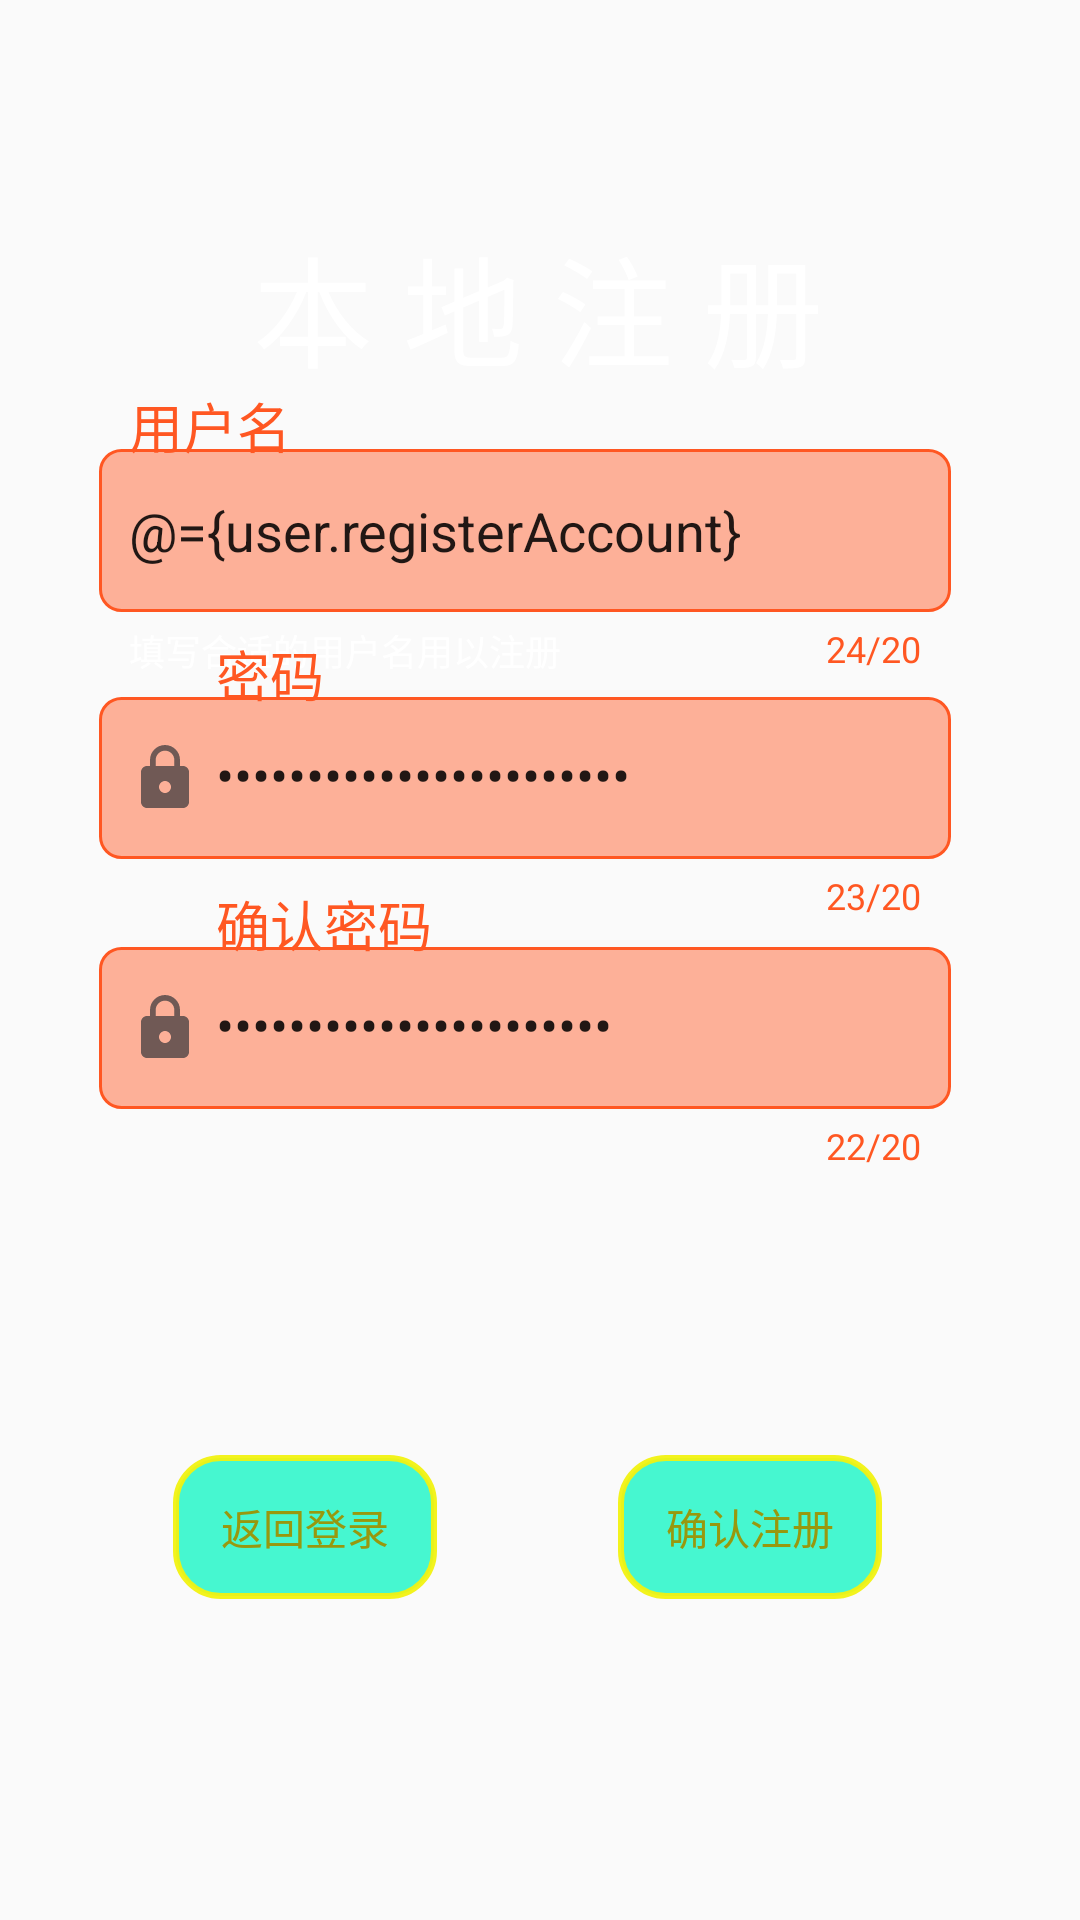

Reconstruct the res/layout file that produces this screen, plus the resources it refers to.
<!-- AndroidManifest.xml: application theme Theme.TODOList -->
<!-- res/layout/fragment_entrance_register.xml -->
<?xml version="1.0" encoding="utf-8"?>

<layout xmlns:android="http://schemas.android.com/apk/res/android"
    xmlns:app="http://schemas.android.com/apk/res-auto"
    xmlns:tools="http://schemas.android.com/tools">

    <data>
        <variable
            name="user"
            type="com.example.todolist.databeans.user.AccountData" />
        <variable
            name="vm"
            type="com.example.todolist.viewmodels.AccountDataViewModel" />
    </data>

    <androidx.constraintlayout.widget.ConstraintLayout
        android:layout_width="match_parent"
        android:layout_height="match_parent"
        android:background="@drawable/img"
        android:orientation="vertical">

        <androidx.constraintlayout.widget.Guideline
            android:id="@+id/guideline10"
            android:layout_width="wrap_content"
            android:layout_height="wrap_content"
            android:orientation="horizontal"
            app:layout_constraintGuide_percent="0.49" />

        <androidx.constraintlayout.widget.Guideline
            android:id="@+id/guideline4"
            android:layout_width="wrap_content"
            android:layout_height="wrap_content"
            android:orientation="horizontal"
            app:layout_constraintGuide_percent="0.36" />

        <androidx.constraintlayout.widget.Guideline
            android:id="@+id/guideline5"
            android:layout_width="wrap_content"
            android:layout_height="wrap_content"
            android:orientation="horizontal"
            app:layout_constraintGuide_percent="0.46" />

        <androidx.constraintlayout.widget.Guideline
            android:id="@+id/guideline2"
            android:layout_width="wrap_content"
            android:layout_height="wrap_content"
            android:orientation="horizontal"
            app:layout_constraintGuide_percent="0.33" />

        <androidx.constraintlayout.widget.Guideline
            android:id="@+id/guideline3"
            android:layout_width="wrap_content"
            android:layout_height="wrap_content"
            android:orientation="horizontal"
            app:layout_constraintGuide_percent="0.23" />

        <androidx.constraintlayout.widget.Guideline
            android:id="@+id/guideline7"
            android:layout_width="wrap_content"
            android:layout_height="wrap_content"
            android:orientation="vertical"
            app:layout_constraintGuide_percent="0.05" />

        <androidx.constraintlayout.widget.Guideline
            android:id="@+id/guideline6"
            android:layout_width="wrap_content"
            android:layout_height="wrap_content"
            android:orientation="vertical"
            app:layout_constraintGuide_percent="0.5" />

        <androidx.constraintlayout.widget.Guideline
            android:id="@+id/guideline8"
            android:layout_width="wrap_content"
            android:layout_height="wrap_content"
            android:orientation="vertical"
            app:layout_constraintGuide_percent="0.95" />

        <com.google.android.material.textfield.TextInputLayout
            android:id="@+id/regis_text_1"
            android:layout_width="0dp"
            android:layout_height="wrap_content"
            android:paddingStart="15dp"
            android:paddingEnd="25dp"
            android:textColorHint="@color/black"
            app:counterEnabled="true"
            app:counterMaxLength="@integer/user_name_Max_length"
            app:counterTextColor="@color/white"
            app:errorEnabled="true"
            app:helperText="@string/regis_account_hint"
            app:helperTextEnabled="true"
            app:helperTextTextColor="@color/white"
            app:hintEnabled="true"
            app:hintTextAppearance="@style/TextAppearance.AppCompat.Medium"
            app:layout_constraintBottom_toTopOf="@+id/guideline2"
            app:layout_constraintEnd_toStartOf="@+id/guideline8"
            app:layout_constraintStart_toStartOf="@+id/guideline7"
            app:layout_constraintTop_toTopOf="@+id/guideline3">

            <com.google.android.material.textfield.TextInputEditText
                android:id="@+id/regis_Account_box"
                android:layout_width="match_parent"
                android:layout_height="wrap_content"
                android:background="@drawable/bg_translucent_rounded_corners_box"
                android:drawableStart="@drawable/ic_account_input_24"
                android:drawablePadding="5dp"
                android:drawableTintMode="multiply"
                android:hint="@string/user_name"
                android:imeOptions="actionNext"
                android:inputType="text"
                android:paddingVertical="15dp"
                android:text="@={user.registerAccount}"
                tools:targetApi="m" />
        </com.google.android.material.textfield.TextInputLayout>

        <com.google.android.material.textfield.TextInputLayout
            android:id="@+id/regis_text_2"
            android:layout_width="0dp"
            android:layout_height="wrap_content"
            android:paddingStart="15dp"
            android:paddingEnd="25dp"
            android:textColorHint="@color/black"
            app:counterEnabled="true"
            app:counterMaxLength="@integer/password_Max_length"
            app:counterTextColor="@color/white"
            app:errorEnabled="true"
            app:errorTextAppearance="@style/Theme.TODOList"
            app:helperTextTextColor="@color/white"
            app:hintEnabled="true"
            app:hintTextAppearance="@style/TextAppearance.AppCompat.Medium"
            app:layout_constraintBottom_toTopOf="@+id/guideline5"
            app:layout_constraintEnd_toStartOf="@+id/guideline8"
            app:layout_constraintStart_toStartOf="@+id/guideline7"
            app:layout_constraintTop_toTopOf="@+id/guideline4"
            app:passwordToggleDrawable="@drawable/ic_password_lock_opened_24"
            app:passwordToggleTint="#14CAAF"
            app:passwordToggleTintMode="multiply">

            <com.google.android.material.textfield.TextInputEditText
                android:id="@+id/regis_passwd_box"
                android:layout_width="match_parent"
                android:layout_height="wrap_content"
                android:background="@drawable/bg_translucent_rounded_corners_box"
                android:drawableStart="@drawable/ic_password_locked_24"
                android:drawablePadding="5dp"
                android:drawableTintMode="multiply"
                android:hint="@string/password"
                android:imeOptions="actionDone"
                android:includeFontPadding="false"
                android:inputType="textPassword"
                android:maxLines="1"
                android:paddingVertical="15dp"
                android:text="@={user.registerPasswd}"
                android:textColorHint="@color/black"
                tools:targetApi="m" />
        </com.google.android.material.textfield.TextInputLayout>

        <com.google.android.material.textfield.TextInputLayout
            android:id="@+id/regis_text_3"
            android:layout_width="0dp"
            android:layout_height="wrap_content"
            android:paddingStart="15dp"
            android:paddingEnd="25dp"
            android:textColorHint="@color/black"
            app:counterEnabled="true"
            app:counterMaxLength="@integer/password_Max_length"
            app:counterTextColor="@color/white"
            app:errorEnabled="true"
            app:errorTextAppearance="@style/Theme.TODOList"
            app:helperTextTextColor="@color/white"
            app:hintEnabled="true"
            app:hintTextAppearance="@style/TextAppearance.AppCompat.Medium"
            app:layout_constraintBottom_toTopOf="@+id/guideline11"
            app:layout_constraintEnd_toStartOf="@+id/guideline8"
            app:layout_constraintStart_toStartOf="@+id/guideline7"
            app:layout_constraintTop_toTopOf="@+id/guideline10"
            app:passwordToggleDrawable="@drawable/ic_password_lock_opened_24"
            app:passwordToggleTint="#14CAAF"
            app:passwordToggleTintMode="multiply">

            <com.google.android.material.textfield.TextInputEditText
                android:id="@+id/confirm_passwd_box"
                android:layout_width="match_parent"
                android:layout_height="wrap_content"
                android:background="@drawable/bg_translucent_rounded_corners_box"
                android:drawableStart="@drawable/ic_password_locked_24"
                android:drawablePadding="5dp"
                android:drawableTintMode="multiply"
                android:hint="@string/confirm_passwd"
                android:imeOptions="actionDone"
                android:includeFontPadding="false"
                android:inputType="textPassword"
                android:maxLines="1"
                android:paddingVertical="15dp"
                android:text="@={user.confirmPasswd}"
                android:textColorHint="@color/black"
                tools:targetApi="m" />
        </com.google.android.material.textfield.TextInputLayout>

        <TextView
            android:id="@+id/login_text"
            android:layout_width="wrap_content"
            android:layout_height="wrap_content"
            android:text="@string/Register_title"
            android:textColor="@color/cardview_light_background"
            android:textColorHighlight="@color/cardview_light_background"
            android:textSize="40sp"
            app:layout_constraintBottom_toTopOf="@+id/guideline3"
            app:layout_constraintEnd_toStartOf="@+id/guideline8"
            app:layout_constraintHorizontal_bias="0.496"
            app:layout_constraintStart_toStartOf="@+id/guideline7"
            app:layout_constraintTop_toTopOf="@+id/guideline9"
            app:layout_constraintVertical_bias="0.721" />

        <androidx.constraintlayout.widget.Guideline
            android:id="@+id/guideline9"
            android:layout_width="wrap_content"
            android:layout_height="wrap_content"
            android:orientation="horizontal"
            app:layout_constraintGuide_percent="0.05" />

        <Button
            android:id="@+id/confirm_register"
            android:layout_width="wrap_content"
            android:layout_height="wrap_content"
            android:background="@drawable/bg_round_corner_btn"
            android:onClick="@{vm::userClicked}"
            android:text="@string/confirm_register"
            android:textColor="#98980E"
            app:layout_constraintBottom_toBottomOf="parent"
            app:layout_constraintEnd_toStartOf="@+id/guideline8"
            app:layout_constraintHorizontal_bias="0.35"
            app:layout_constraintStart_toStartOf="@+id/guideline6"
            app:layout_constraintTop_toTopOf="@+id/guideline11" />

        <Button
            android:id="@+id/back_login_page"
            android:layout_width="wrap_content"
            android:layout_height="wrap_content"
            android:background="@drawable/bg_round_corner_btn"
            android:text="@string/back_login_page"
            android:textColor="#98980E"
            app:layout_constraintBottom_toBottomOf="parent"
            app:layout_constraintEnd_toStartOf="@+id/guideline6"
            app:layout_constraintHorizontal_bias="0.536"
            app:layout_constraintStart_toStartOf="@+id/guideline7"
            app:layout_constraintTop_toTopOf="@+id/guideline11" />

        <androidx.constraintlayout.widget.Guideline
            android:id="@+id/guideline11"
            android:layout_width="wrap_content"
            android:layout_height="wrap_content"
            android:orientation="horizontal"
            app:layout_constraintGuide_percent="0.59" />

    </androidx.constraintlayout.widget.ConstraintLayout>
</layout>
<!-- resources referenced by this layout -->
<resources>
  <color name="black">#FF000000</color>
  <color name="white">#FFFFFFFF</color>
  <!-- drawable bg_round_corner_btn (drawable) -->
  <?xml version="1.0" encoding="utf-8"?>
  <shape xmlns:android="http://schemas.android.com/apk/res/android">
  
      
      <solid android:color="#E230F8CB" />
  
      
      <stroke
          android:width="2dip"
          android:color="#F0F3F30F" />
  
      
      <corners android:radius="15dp" />
  
      
      <padding
          android:bottom="5dp"
          android:left="3dp"
          android:right="3dp"
          android:top="5dp" />
  </shape>
  <!-- drawable bg_translucent_rounded_corners_box (drawable) -->
  <?xml version="1.0" encoding="utf-8"?>
  
  <shape xmlns:android="http://schemas.android.com/apk/res/android">
  
      
      <solid android:color="#74D3CEC1" />
  
      
      <stroke
          android:width="1dip"
          android:color="#DBD9D9" />
  
      
      <corners android:radius="7dp" />
  
      
      <padding
          android:bottom="10dp"
          android:left="10dp"
          android:right="10dp"
          android:top="10dp" />
  </shape>
  <!-- drawable ic_password_lock_opened_24 (drawable) -->
  <vector android:height="24dp" android:tint="#343030"
      android:viewportHeight="24" android:viewportWidth="24"
      android:width="24dp" xmlns:android="http://schemas.android.com/apk/res/android">
      <path android:fillColor="#FFFFFF" android:pathData="M12,17c1.1,0 2,-0.9 2,-2s-0.9,-2 -2,-2 -2,0.9 -2,2 0.9,2 2,2zM18,8h-1L17,6c0,-2.76 -2.24,-5 -5,-5S7,3.24 7,6h1.9c0,-1.71 1.39,-3.1 3.1,-3.1 1.71,0 3.1,1.39 3.1,3.1v2L6,8c-1.1,0 -2,0.9 -2,2v10c0,1.1 0.9,2 2,2h12c1.1,0 2,-0.9 2,-2L20,10c0,-1.1 -0.9,-2 -2,-2zM18,20L6,20L6,10h12v10z"/>
  </vector>
  <!-- drawable ic_password_locked_24 (drawable) -->
  <vector android:alpha="0.7" android:height="24dp" android:tint="#313338"
      android:viewportHeight="24" android:viewportWidth="24"
      android:width="24dp" xmlns:android="http://schemas.android.com/apk/res/android">
      <path android:fillColor="@android:color/white" android:pathData="M18,8h-1L17,6c0,-2.76 -2.24,-5 -5,-5S7,3.24 7,6v2L6,8c-1.1,0 -2,0.9 -2,2v10c0,1.1 0.9,2 2,2h12c1.1,0 2,-0.9 2,-2L20,10c0,-1.1 -0.9,-2 -2,-2zM12,17c-1.1,0 -2,-0.9 -2,-2s0.9,-2 2,-2 2,0.9 2,2 -0.9,2 -2,2zM15.1,8L8.9,8L8.9,6c0,-1.71 1.39,-3.1 3.1,-3.1 1.71,0 3.1,1.39 3.1,3.1v2z"/>
  </vector>
  <integer name="password_Max_length">20</integer>
  <integer name="user_name_Max_length">20</integer>
  <string name="Register_title">本 地 注 册</string>
  <string name="back_login_page">返回登录</string>
  <string name="confirm_passwd">确认密码</string>
  <string name="confirm_register">确认注册</string>
  <string name="password">密码</string>
  <string name="regis_account_hint">填写合适的用户名用以注册</string>
  <string name="user_name">用户名</string>
  <style name="Theme.TODOList" parent="Theme.MaterialComponents.DayNight.NoActionBar.Bridge">
          
          <item name="colorPrimary">@color/purple_500</item>
          <item name="colorPrimaryVariant">@color/purple_700</item>
          <item name="colorOnPrimary">@color/white</item>
          
          <item name="colorSecondary">@color/teal_200</item>
          <item name="colorSecondaryVariant">@color/teal_700</item>
          <item name="colorOnSecondary">@color/black</item>
          
          <item name="android:statusBarColor" tools:targetApi="l">?attr/colorPrimaryVariant</item>
          <item name="colorAccent">#98FB98</item>
          <item name="colorControlHighlight">#a6a6a6</item>
          
      </style>
  <color name="purple_500">#FF6200EE</color>
  <color name="purple_700">#FF3700B3</color>
  <color name="teal_200">#FF03DAC5</color>
  <color name="teal_700">#FF018786</color>
</resources>
